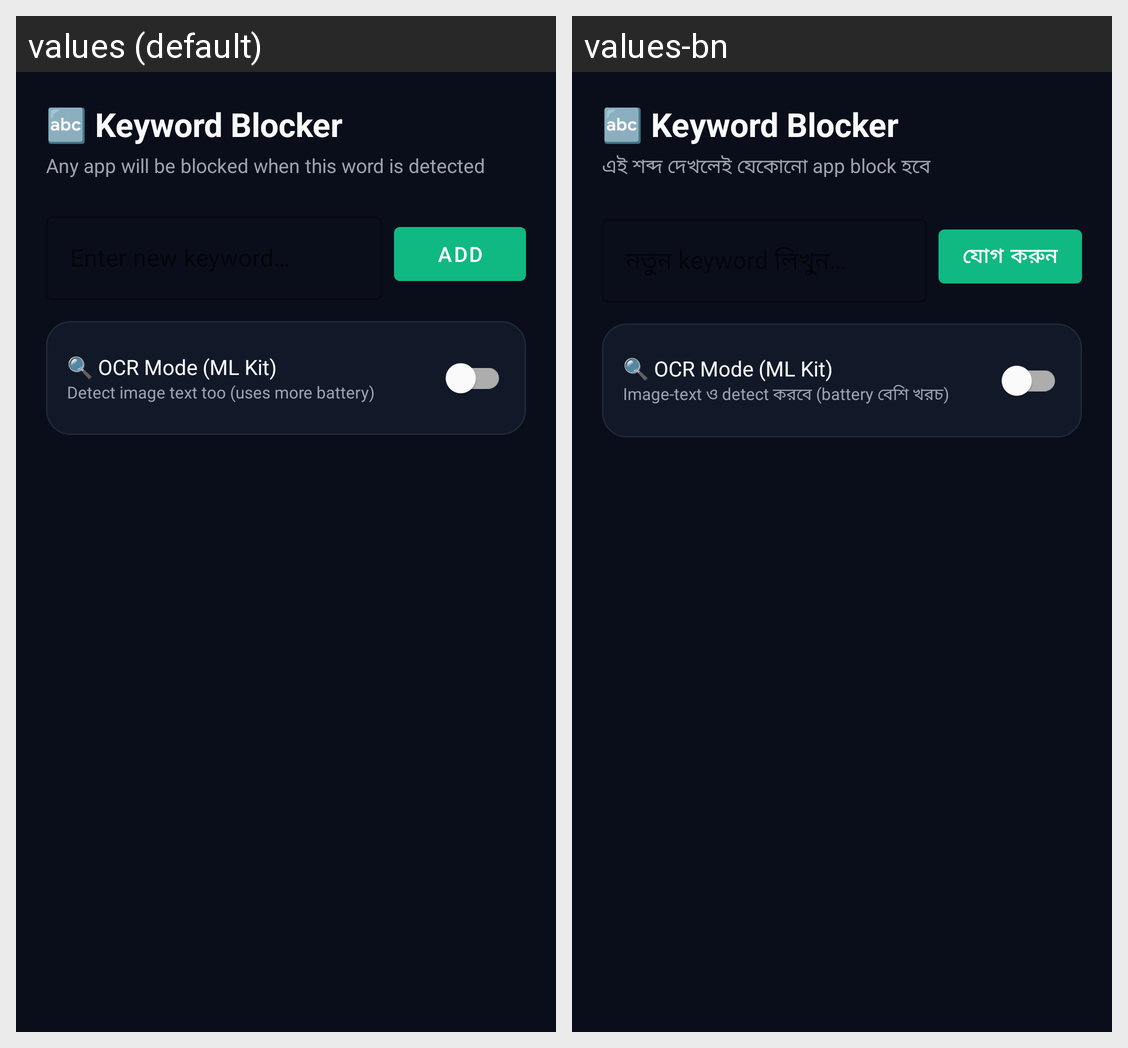

Translations of the strings shown on this Android screen, per locale in the grid:
Android screen res/layout/fragment_keywords.xml rendered under 2 locales, left to right: values (default), values-bn. Device: Nexus 5 (rendered at 1080×1920; each locale shown at half size, 540×960, under a caption strip naming it); theme Theme.NafsShield.
Strings drawn on this screen, with the default value and each locale's value (text and hints the layout hard-codes, and strings that could not be matched under every locale, appear in the picture but are not listed):

keywords_desc
  values: Any app will be blocked when this word is detected
  values-bn: এই শব্দ দেখলেই যেকোনো app block হবে

add_keyword
  values: Add
  values-bn: যোগ করুন

keywords_ocr_desc
  values: Detect image text too (uses more battery)
  values-bn: Image-text ও detect করবে (battery বেশি খরচ)
